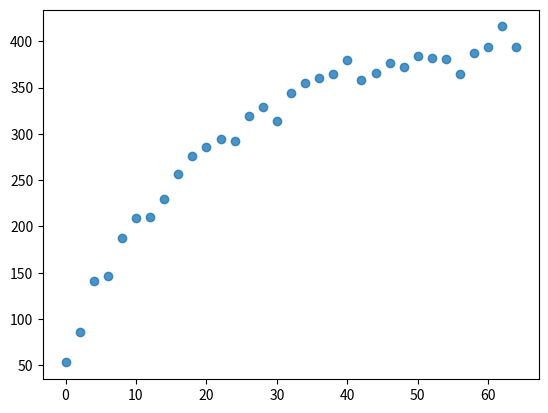

Here is the Python script that generated this plot:
from numpy import (
    linspace, array,
    exp, concatenate
)
from numpy import array_repr as represent
from numpy.random import randn as noise
from numpy.random import seed as set_random_seed
from matplotlib.pyplot import scatter, Figure, Axes
import matplotlib.pyplot as plt


"""
Want to estimate the parameters of a heating model given a
time series of temperature readings. Parameters will likely
include equilibrium temperature (T-infinity) and a rate constant
(h*A) / (m Cp) in the case of free convection.

Test1: Given some simulated data, can I estimate the parameters 
that I think are estimable?
"""


def temperature(time, temp_far,
                temp_init, rate_const):
    """
    Parametric, time dependent temperature function
    :param time: The time(s) at which you want to know the temperature; the variable t
    :param temp_far: the temperature far away (free stream temp)
    :param temp_init: the initial observed temperature of the object
    :param rate_const: positive real number, ratio of dT/dt to temperature
        difference between the object and its surroundings
        (this is the multiplicative constant in the governing
        differential equation).
    :return: temperature(s) without noise; theoretical temperatures
    """
    return temp_far - (temp_far - temp_init) * exp(-rate_const * time)


def add_noise(arr, sigma):
    """
    Add noise to the elements of an array
    MODIFIES ARGUMENT IN PLACE
    :param arr: a numpy.ndarray
    :return: NoneType. Modifies argument in place
    """
    dims = arr.shape
    arr += sigma * noise(*dims)


def column_bind(arr1, arr2):
    """
    Take two one-dimensional arrays,
        glue them together, and return a nx2 array

    Name chosen to be consistent with R

    :param arr1: numpy.ndarray
    :param arr2: numpy.ndarray
    :return: numpy.ndarray
    """
    arr1 = array(arr1, ndmin=2)
    arr2 = array(arr2, ndmin=2)
    _out = concatenate((arr1, arr2), axis=0).transpose()
    return _out


class Simulation(object):
    def __init__(self, t_init, t_hot, rate_const, sigma=0.):
        """
        Use this to produce a simulated time series of temperature data.

        Example:
        >>> s = Simulation(33, 475, .05, 3)
        >>> ts = s.simulate(2, 65)

        :param [degrees F] t_init: Initial temperature
        :param [degrees F] t_hot: Far away temperature (asymptotic temperature)
        :param [complicated units] rate_const: ratio of cooling rate to distance
            from asymptotic temperature (the rate constant in governing
            differential equation)
        :param [degrees F] sigma: standard deviation of temperature reading noise
        """
        # create the protected members
        self._t_init = None
        self._t_hot = None
        self._rate_const = None
        self._sigma = None
        self._noise_variance = None
        # assign values using property setters
        self.t_init = t_init
        self.t_hot = t_hot
        self.rate_const = rate_const
        self.sigma = sigma
        # >/\/oo\/\<
        # items to make the class easier to use
        self._last_args = None

    @staticmethod
    def times(t_incr, n_pt):
        """
        Produce a list of times
        :param t_incr: time between time points
        :param n_pt: number of time points (number of periods + 1)
        :return: numpy.ndarray (1-d)
        """
        #TODO: Change signature to accept total time
        _times = linspace(
            start=0,
            stop=t_incr * (n_pt - 1),
            num=n_pt
        )
        return _times

    def simulate(self, t_incr, n_pt, random_seed=123):
        """
        Simulate the heating by convection

        Return info:
        Zeroth column is times.
        Oneth (second) column is Temperatures.

        :param t_incr: time between measurements (seconds)
        :param n_pt: number of time points, including the zero-time.
        :param random_seed: random seed (integer)
        :return: numpy.ndarray. A matrix of temperatures and times
        """
        # TODO: Add argument storage so sets of methods can share most recently used arg list
        # self.store_args(
        #     {
        #         "simulation_args":
        #             {
        #                 "t_max": t_max,
        #                 "freq": freq,
        #                 "random_seed": random_seed
        #             }
        #     }
        # )
        times = self.times(t_incr, n_pt)
        temps = temperature(
            time=times,
            temp_far=self.t_hot,
            temp_init=self.t_init,
            rate_const=self.rate_const
        )
        set_random_seed(random_seed)
        add_noise(temps, self.sigma)
        return column_bind(times, temps)

    def plot_time_series(self, t_incr, n_pt, random_seed=123):
        """
        Plot a time series of temperatures
        :param t_incr: time between measurements (seconds)
        :param n_pt: number of time points, including the zero-time.
        :param random_seed: random seed (integer)
        :return: None
        """
        time_series = self.simulate(
            t_incr=t_incr,
            n_pt=n_pt,
            random_seed=random_seed
        )
        scatter(
            time_series[:, 0],
            time_series[:, 1],
            alpha=.8
        )
        plt.show()

    @property
    def t_init(self):
        return self._t_init

    @t_init.setter
    def t_init(self, value):
        if value < 0:
            raise ValueError("Initial Temperature must be a positive number. This is absolute temperature")
        else:
            self._t_init = float(value)

    @property
    def t_hot(self):
        return self._t_hot

    @t_hot.setter
    def t_hot(self, value):
        if value < 0:
            raise ValueError("Hot temperature must be positive. This is absolute.")
        else:
            self._t_hot = float(value)

    @property
    def rate_const(self):
        return self._rate_const

    @rate_const.setter
    def rate_const(self, value):
        if value < 0:
            raise ValueError("Rate Constant must be positive. 1st Law of Thermodynamics.")
        else:
            self._rate_const = float(value)

    @property
    def sigma(self):
        return self._sigma

    @sigma.setter
    def sigma(self, value):
        value = float(value)
        self._sigma = abs(value)
        self._noise_variance = value ** 2

    @property
    def noise_variance(self):
        """No setter for this one"""
        return self._noise_variance


class Estimator(object):
    def __init__(self, time_dependent_model, observed_time_series):
        self.tdm = time_dependent_model
        self.ots = observed_time_series

    def estimate(self):
        """
        Estimate the parameters of the time dependent model given
            some observed time series. It is assumed that the first
            argument to the model is time while the remaining args
            are parameters
        :return: Estimates of the parameters that would be input
            to the time dependent model
        """
        iterates = []
        for x in iterates:
            pass


if __name__ == "__main__":
    s = Simulation(
        t_init=60,
        t_hot=415,
        rate_const=.05,
        sigma=10
    )
    s.plot_time_series(
        t_incr=2,
        n_pt=33,
        random_seed=1729
    )
